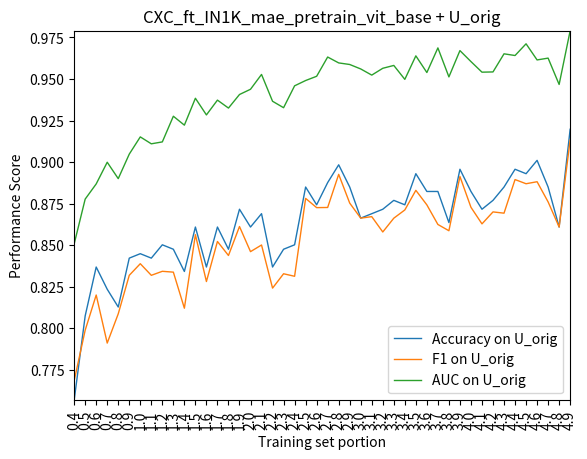

The matplotlib source for this figure: (Note: this script raises an exception after producing the figure.)
# encoding=utf-8
import matplotlib.pyplot as plt
from pylab import *         #支持中文
# mpl.rcParams['font.sans-serif'] = ['SimHei']

names = ['0.4','0.5','0.6','0.7','0.8','0.9','1.0','1.1','1.2','1.3','1.4','1.5','1.6','1.7','1.8','1.9','2.0',
'2.1','2.2','2.3','2.4','2.5','2.6','2.7','2.8','2.9','3.0','3.1','3.2','3.3','3.4','3.5','3.6','3.7',
'3.8','3.9','4.0','4.1','4.2','4.3','4.4','4.5','4.6','4.7','4.8','4.9'
]
x = range(len(names))
# sweep_U_CXC_ft_IN1K_mae_pretrain_vit_base_datasplit
acc_sani = [
0.689655172,
0.606896552,
0.689655172,
0.668965517,
0.703448276,
0.8,
0.779310345,
0.8,
0.779310345,
0.75862069,
0.834482759,
0.8,
0.806896552,
0.820689655,
0.855172414,
0.84137931,
0.855172414,
0.813793103,
0.855172414,
0.848275862,
0.84137931,
0.84137931,
0.820689655,
0.862068966,
0.84137931,
0.848275862,
0.834482759,
0.848275862,
0.848275862,
0.834482759,
0.834482759,
0.834482759,
0.84137931,
0.84137931,
0.848275862,
0.862068966,
0.820689655,
0.848275862,
0.84137931,
0.834482759,
0.827586207,
0.855172414,
0.862068966,
0.834482759,
0.848275862,
0.896551724
]
f1_sani = [
0.733727811,
0.666666667,
0.697986577,
0.7,
0.729559748,
0.797202797,
0.786666667,
0.797202797,
0.780821918,
0.75177305,
0.815384615,
0.775193798,
0.787878788,
0.805970149,
0.842105263,
0.832116788,
0.848920863,
0.780487805,
0.842105263,
0.828125,
0.82962963,
0.818897638,
0.805970149,
0.84375,
0.81300813,
0.825396825,
0.823529412,
0.830769231,
0.828125,
0.820895522,
0.80952381,
0.80952381,
0.82962963,
0.836879433,
0.833333333,
0.850746269,
0.796875,
0.842857143,
0.827067669,
0.80952381,
0.817518248,
0.837209302,
0.848484848,
0.818181818,
0.828125,
0.888888889
]
auc_sani = [
0.767644802,
0.727560414,
0.79181051,
0.802263138,
0.818181818,
0.853471423,
0.84225163,
0.881281166,
0.874088991,
0.847238205,
0.888377445,
0.904679708,
0.890199463,
0.903241273,
0.90199463,
0.899980821,
0.92213272,
0.914556962,
0.921749137,
0.907556578,
0.921749137,
0.908036057,
0.902090526,
0.93872267,
0.927982355,
0.922036824,
0.912543153,
0.902857691,
0.920406598,
0.889336402,
0.90640583,
0.898062908,
0.893939394,
0.91925585,
0.910241657,
0.891733794,
0.908803222,
0.924817798,
0.909474492,
0.916474875,
0.920981972,
0.936708861,
0.938243191,
0.903337169,
0.936900652,
0.946202532
]

acc_orig = [
0.756684492,
0.807486631,
0.836898396,
0.823529412,
0.812834225,
0.842245989,
0.844919786,
0.842245989,
0.85026738,
0.847593583,
0.834224599,
0.860962567,
0.836898396,
0.860962567,
0.847593583,
0.871657754,
0.860962567,
0.868983957,
0.836898396,
0.847593583,
0.85026738,
0.885026738,
0.874331551,
0.887700535,
0.898395722,
0.885026738,
0.86631016,
0.868983957,
0.871657754,
0.877005348,
0.874331551,
0.893048128,
0.882352941,
0.882352941,
0.863636364,
0.895721925,
0.882352941,
0.871657754,
0.877005348,
0.885026738,
0.895721925,
0.893048128,
0.901069519,
0.885026738,
0.860962567,
0.919786096
]

f1_orig = [
0.768447837,
0.798882682,
0.820058997,
0.791139241,
0.808743169,
0.831908832,
0.838888889,
0.831908832,
0.834319527,
0.833819242,
0.812121212,
0.856353591,
0.828169014,
0.852272727,
0.843835616,
0.861271676,
0.846153846,
0.850152905,
0.824207493,
0.832844575,
0.831325301,
0.878186969,
0.872628726,
0.872727273,
0.892655367,
0.875362319,
0.86631016,
0.867208672,
0.857988166,
0.86627907,
0.871232877,
0.883040936,
0.874285714,
0.8625,
0.858725762,
0.891364903,
0.87283237,
0.862857143,
0.870056497,
0.869300912,
0.889518414,
0.88700565,
0.888217523,
0.876080692,
0.860962567,
0.913294798,
]
auc_orig = [
0.850768126,
0.87776023,
0.886891601,
0.89994257,
0.890078966,
0.904824121,
0.915190237,
0.911026561,
0.912175162,
0.927623833,
0.922254128,
0.938435032,
0.928413496,
0.937315147,
0.932534099,
0.94068916,
0.94384781,
0.952763819,
0.936625987,
0.932749462,
0.945915291,
0.949102656,
0.951658291,
0.963244795,
0.959698492,
0.958750897,
0.956066045,
0.952361809,
0.956468055,
0.958176597,
0.949806174,
0.963948313,
0.953912419,
0.968729361,
0.951284996,
0.967106963,
0.960502513,
0.954127782,
0.954271357,
0.965168701,
0.964149318,
0.971198851,
0.96149318,
0.96258435,
0.946733668,
0.979052405
]
#plt.plot(x, y, 'ro-')
#plt.plot(x, y1, 'bo-')
# plt.xlim(0, 5) # 限定横轴的范围
# plt.ylim(0, 1) # 限定纵轴的范围

# plt.rcParams['savefig.dpi'] = 300 #图片像素
# plt.rcParams['figure.dpi'] = 300 #分辨率
# plt.rcParams['figure.figsize'] = (80,40)
# plt.rcParams['axes.titlesize'] = 15 #子图的标题大小
# plt.rcParams['axes.labelsize'] = 15 #子图的标签大小
# plt.rcParams['xtick.labelsize'] = 15 
# plt.rcParams['ytick.labelsize'] = 15 


plt.plot(x, acc_orig, linewidth=1.0, label='Accuracy on U_orig')
plt.plot(x, f1_orig, linewidth=1.0, label='F1 on U_orig')
plt.plot(x, auc_orig,linewidth=1.0, label='AUC on U_orig')
plt.legend() # 让图例生效
plt.xticks(x, names, rotation=90)
plt.margins(0)
plt.xlabel("Training set portion") #X轴标签
plt.ylabel("Performance Score") #Y轴标签
plt.title("CXC_ft_IN1K_mae_pretrain_vit_base + U_orig") #标题
plt.savefig('../savedfig/CXC_ft_IN1K_mae_pretrain_vit_base_U_orig.png')
plt.close()
plt.clf()

plt.plot(x, acc_sani, linewidth=1.0, label='Accuracy on U_sani')
plt.plot(x, f1_sani, linewidth=1.0, label='F1 on U_sani')
plt.plot(x, auc_sani,linewidth=1.0, label='AUC on U_sani')
plt.legend() # 让图例生效
plt.xticks(x, names, rotation=90)
plt.margins(0)
plt.xlabel("Training set portion") #X轴标签
plt.ylabel("Performance Score") #Y轴标签
plt.title("CXC_ft_IN1K_mae_pretrain_vit_base + U_sani") #标题
# plt.show()
plt.savefig('../savedfig/CXC_ft_IN1K_mae_pretrain_vit_base_U_sani.png')